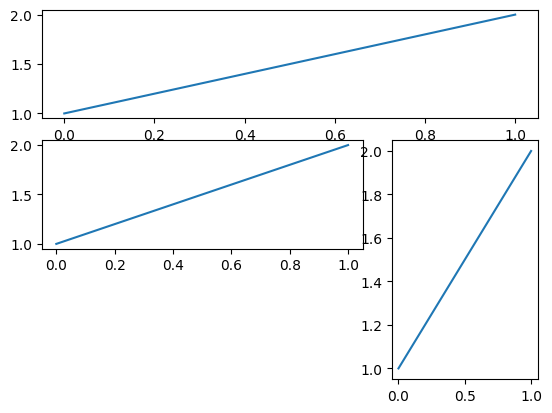

Recreate this plot in Python.
#!/usr/bin/python3

import numpy as np
import pandas as pd
import string
import matplotlib.pyplot as plt
import matplotlib.gridspec as gridspec

# 中文支持
plt.rcParams['font.sans-serif'] = ['SimHei']
# 有时间负号也不能显示
plt.rcParams['axes.unicode_minus'] = False

gs = gridspec.GridSpec(3, 3)

ax1 = plt.subplot(gs[0, :])
ax1.plot([0,1], [1, 2])

ax2 = plt.subplot(gs[1, :2])
ax2.plot([0,1], [1, 2])

ax3 = plt.subplot(gs[1:, -1])
ax3.plot([0,1], [1, 2])

# 显示出来
plt.show()

